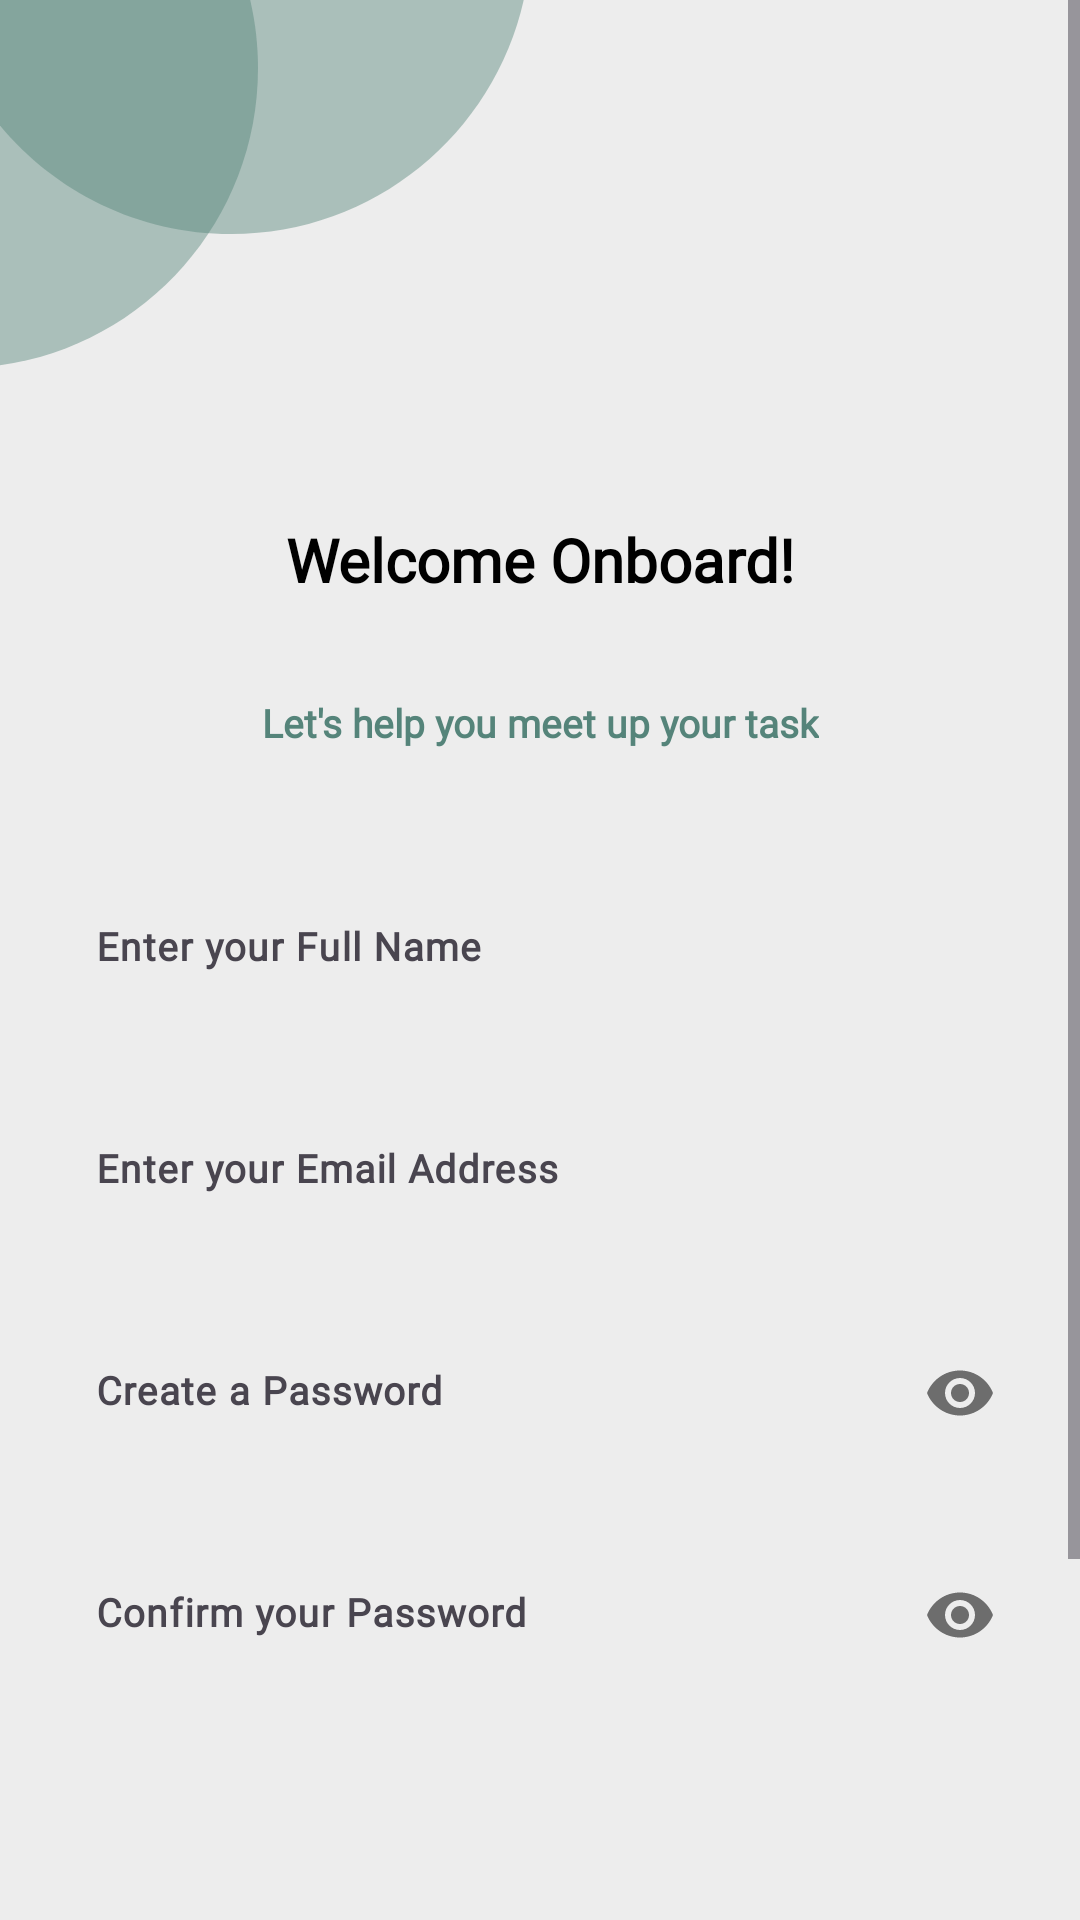

The Android layout XML behind this screen, and the referenced resources:
<!-- AndroidManifest.xml: application theme Theme.TodoListApp -->
<!-- res/layout/activity_sign_up.xml -->
<?xml version="1.0" encoding="utf-8"?>
<androidx.constraintlayout.widget.ConstraintLayout xmlns:android="http://schemas.android.com/apk/res/android"
    xmlns:app="http://schemas.android.com/apk/res-auto"
    xmlns:tools="http://schemas.android.com/tools"
    android:layout_width="match_parent"
    android:layout_height="match_parent"
    android:background="#EDEDED"
    tools:context=".SignUpActivity">

    <ScrollView
        android:layout_width="match_parent"
        android:layout_height="match_parent"
        app:layout_constraintBottom_toBottomOf="parent"
        app:layout_constraintStart_toStartOf="parent"
        app:layout_constraintTop_toTopOf="parent">

        <androidx.constraintlayout.widget.ConstraintLayout
            android:layout_width="match_parent"
            android:layout_height="wrap_content">

            <ImageView
                android:id="@+id/imageView"
                android:layout_width="wrap_content"
                android:layout_height="wrap_content"
                android:src="@drawable/circle_design"
                app:layout_constraintStart_toStartOf="parent"
                app:layout_constraintTop_toTopOf="parent" />

            <TextView
                android:id="@+id/welcome_onb"
                android:layout_width="wrap_content"
                android:layout_height="wrap_content"
                android:layout_marginStart="16dp"
                android:layout_marginTop="50dp"
                android:layout_marginEnd="16dp"
                android:fontFamily="@font/poppins"
                android:text="@string/welcome_onb"
                android:textColor="@color/black"
                android:textSize="20sp"
                android:textStyle="bold"
                app:layout_constraintEnd_toEndOf="parent"
                app:layout_constraintStart_toStartOf="parent"
                app:layout_constraintTop_toBottomOf="@+id/imageView" />

            <TextView
                android:id="@+id/lets_help"
                android:layout_width="wrap_content"
                android:layout_height="wrap_content"
                android:layout_marginTop="32dp"
                android:fontFamily="@font/poppins"
                android:text="@string/lets_help"
                android:textColor="#55847A"
                android:textSize="13sp"
                android:textStyle="bold"
                app:layout_constraintEnd_toEndOf="parent"
                app:layout_constraintStart_toStartOf="parent"
                app:layout_constraintTop_toBottomOf="@+id/welcome_onb" />

            <com.google.android.material.textfield.TextInputLayout
                android:id="@+id/textInputLayout"
                android:layout_width="match_parent"
                android:layout_height="wrap_content"
                android:layout_marginStart="16dp"
                android:layout_marginTop="32dp"
                android:layout_marginEnd="16dp"
                app:boxBackgroundMode="none"
                app:layout_constraintEnd_toEndOf="parent"
                app:layout_constraintStart_toStartOf="parent"
                app:layout_constraintTop_toBottomOf="@+id/lets_help">

                <com.google.android.material.textfield.TextInputEditText
                    android:id="@+id/txt_fullname"
                    android:layout_width="match_parent"
                    android:layout_height="47dp"
                    android:background="@drawable/rectangle_form"
                    android:fontFamily="@font/poppins"
                    android:hint="Enter your Full Name"
                    android:inputType="text"
                    android:singleLine="true"
                    android:textSize="13sp"
                    android:textStyle="bold" />
            </com.google.android.material.textfield.TextInputLayout>

            <com.google.android.material.textfield.TextInputLayout
                android:id="@+id/textInputLayout2"
                android:layout_width="match_parent"
                android:layout_height="wrap_content"
                android:layout_marginStart="16dp"
                android:layout_marginTop="16dp"
                android:layout_marginEnd="16dp"
                app:boxBackgroundMode="none"
                app:layout_constraintEnd_toEndOf="parent"
                app:layout_constraintStart_toStartOf="parent"
                app:layout_constraintTop_toBottomOf="@+id/textInputLayout">

                <com.google.android.material.textfield.TextInputEditText
                    android:id="@+id/txt_email"
                    android:layout_width="match_parent"
                    android:layout_height="47dp"
                    android:background="@drawable/rectangle_form"
                    android:fontFamily="@font/poppins"
                    android:hint="Enter your Email Address"
                    android:inputType="text|textEmailAddress"
                    android:textSize="13sp"
                    android:textStyle="bold" />
            </com.google.android.material.textfield.TextInputLayout>

            <com.google.android.material.textfield.TextInputLayout
                android:id="@+id/textInputLayout3"
                android:layout_width="match_parent"
                android:layout_height="match_parent"
                android:layout_marginStart="16dp"
                android:layout_marginTop="16dp"
                android:layout_marginEnd="16dp"
                app:boxBackgroundMode="none"
                app:layout_constraintEnd_toEndOf="parent"
                app:layout_constraintStart_toStartOf="parent"
                app:layout_constraintTop_toBottomOf="@+id/textInputLayout2"
                app:passwordToggleEnabled="true">

                <com.google.android.material.textfield.TextInputEditText
                    android:id="@+id/txt_password"
                    android:layout_width="match_parent"
                    android:layout_height="47dp"
                    android:background="@drawable/rectangle_form"
                    android:fontFamily="@font/poppins"
                    android:hint="Create a Password"
                    android:inputType="text|textPassword"
                    android:password="true"
                    android:textSize="13sp"
                    android:textStyle="bold" />
            </com.google.android.material.textfield.TextInputLayout>

            <com.google.android.material.textfield.TextInputLayout
                android:id="@+id/textInputLayout4"
                android:layout_width="match_parent"
                android:layout_height="match_parent"
                android:layout_marginStart="16dp"
                android:layout_marginTop="16dp"
                android:layout_marginEnd="16dp"
                app:boxBackgroundMode="none"
                app:layout_constraintEnd_toEndOf="parent"
                app:layout_constraintStart_toStartOf="parent"
                app:layout_constraintTop_toBottomOf="@+id/textInputLayout3"
                app:passwordToggleEnabled="true">

                <com.google.android.material.textfield.TextInputEditText
                    android:id="@+id/txt_confirm_password"
                    android:layout_width="match_parent"
                    android:layout_height="47dp"
                    android:background="@drawable/rectangle_form"
                    android:fontFamily="@font/poppins"
                    android:hint="Confirm your Password"
                    android:inputType="text|textPassword"
                    android:password="true"
                    android:textSize="13sp"
                    android:textStyle="bold" />
            </com.google.android.material.textfield.TextInputLayout>

            <Button
                android:id="@+id/btn_sign_up"
                android:layout_width="220dp"
                android:layout_height="44dp"
                android:layout_marginStart="16dp"
                android:layout_marginTop="98dp"
                android:layout_marginEnd="16dp"
                android:backgroundTint="#55847A"
                android:fontFamily="@font/poppins"
                android:text="Sign Up"
                android:textSize="13sp"
                android:textStyle="bold"
                app:cornerRadius="0dp"
                app:layout_constraintEnd_toEndOf="parent"
                app:layout_constraintStart_toStartOf="parent"
                app:layout_constraintTop_toBottomOf="@+id/textInputLayout4" />

            <TextView
                android:id="@+id/txt_sign_in"
                android:layout_width="wrap_content"
                android:layout_height="wrap_content"
                android:layout_marginStart="16dp"
                android:layout_marginTop="32dp"
                android:layout_marginEnd="16dp"
                android:layout_marginBottom="32dp"
                android:fontFamily="@font/poppins"
                android:text="Already have an account ? Sign In"
                android:textSize="15sp"
                android:textStyle="bold"
                app:layout_constraintBottom_toBottomOf="parent"
                app:layout_constraintEnd_toEndOf="parent"
                app:layout_constraintStart_toStartOf="parent"
                app:layout_constraintTop_toBottomOf="@+id/btn_sign_up" />

        </androidx.constraintlayout.widget.ConstraintLayout>
    </ScrollView>
</androidx.constraintlayout.widget.ConstraintLayout>
<!-- resources referenced by this layout -->
<resources>
  <color name="black">#FF000000</color>
  <!-- drawable circle_design (drawable) -->
  <vector xmlns:android="http://schemas.android.com/apk/res/android"
      android:width="177dp"
      android:height="123dp"
      android:viewportWidth="177"
      android:viewportHeight="123">
    <path
        android:pathData="M86,22.76C86,77.99 41.23,122.76 -14,122.76C-69.23,122.76 -114,77.99 -114,22.76C-114,-32.46 -69.23,-77.24 -14,-77.24C41.23,-77.24 86,-32.46 86,22.76Z"
        android:fillColor="#55847A"
        android:fillAlpha="0.44"/>
    <path
        android:pathData="M177,-22C177,33.23 132.23,78 77,78C21.77,78 -23,33.23 -23,-22C-23,-77.23 21.77,-122 77,-122C132.23,-122 177,-77.23 177,-22Z"
        android:fillColor="#55847A"
        android:fillAlpha="0.44"/>
  </vector>
  <string name="lets_help">Let\'s help you meet up your task</string>
  <string name="welcome_onb">Welcome Onboard!</string>
  <style name="Theme.TodoListApp" parent="Base.Theme.TodoListApp" />
  <style name="Base.Theme.TodoListApp" parent="Theme.Material3.DayNight.NoActionBar">
          
          <item name="colorPrimary">@color/primary</item>
      </style>
  <color name="primary">#55847A</color>
</resources>
